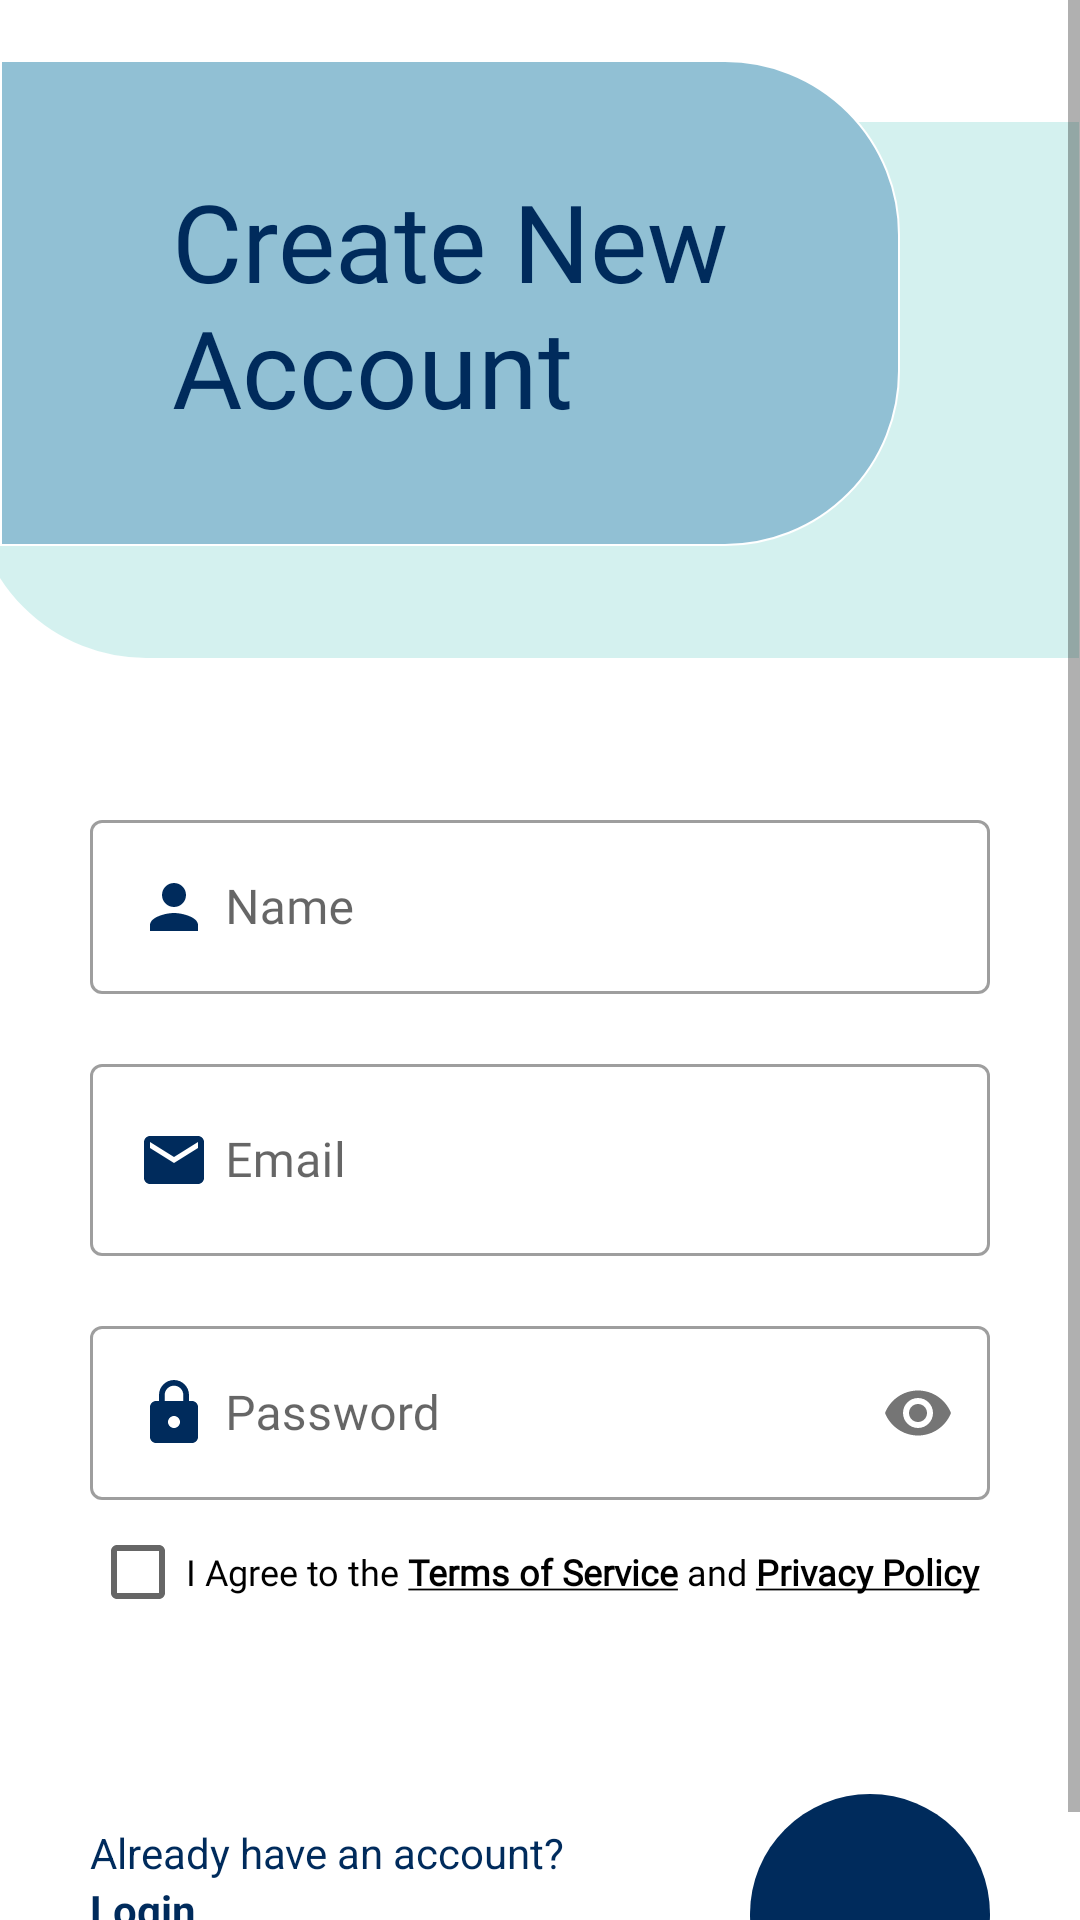

Produce the Android XML layout that renders to this screen, including the resource entries it uses.
<!-- AndroidManifest.xml: application theme Theme.FishBud -->
<!-- res/layout/fragment_register.xml -->
<?xml version="1.0" encoding="utf-8"?>
<androidx.constraintlayout.widget.ConstraintLayout xmlns:android="http://schemas.android.com/apk/res/android"
    xmlns:app="http://schemas.android.com/apk/res-auto"
    xmlns:tools="http://schemas.android.com/tools"
    android:layout_width="match_parent"
    android:layout_height="match_parent"
    tools:context=".ui.authentication.RegisterFragment">

    <ScrollView
        android:layout_width="match_parent"
        android:layout_height="match_parent"
        app:layout_constraintEnd_toEndOf="parent"
        app:layout_constraintStart_toStartOf="parent"
        app:layout_constraintTop_toTopOf="parent">

        <androidx.constraintlayout.widget.ConstraintLayout
            android:layout_width="match_parent"
            android:layout_height="match_parent">

            <androidx.constraintlayout.widget.ConstraintLayout
                android:id="@+id/ll1"
                android:layout_width="match_parent"
                android:layout_height="wrap_content"
                app:layout_constraintStart_toStartOf="parent"
                app:layout_constraintTop_toTopOf="parent">

                <ImageView
                    android:id="@+id/imageView2"
                    android:layout_width="370dp"
                    android:layout_height="180dp"
                    android:layout_marginStart="52dp"
                    android:layout_marginTop="20dp"
                    android:background="@drawable/rounded_corner2"
                    app:layout_constraintEnd_toEndOf="parent"
                    app:layout_constraintTop_toTopOf="@id/imageView"
                    tools:ignore="ContentDescription" />

                <ImageView
                    android:id="@+id/imageView"
                    android:layout_width="300dp"
                    android:layout_height="162dp"
                    android:layout_marginTop="20dp"
                    android:background="@drawable/rounded_corner"
                    app:layout_constraintStart_toStartOf="parent"
                    app:layout_constraintTop_toTopOf="parent"
                    tools:ignore="ContentDescription" />

                <TextView
                    android:layout_width="wrap_content"
                    android:layout_height="wrap_content"
                    android:fontFamily="@font/poppins_semibold"
                    android:text="@string/create_new_naccount"
                    android:textColor="@color/tosca_900"
                    android:textSize="36sp"
                    app:layout_constraintBottom_toBottomOf="@+id/imageView"
                    app:layout_constraintEnd_toEndOf="@+id/imageView"
                    app:layout_constraintStart_toStartOf="parent"
                    app:layout_constraintTop_toTopOf="@+id/imageView" />

            </androidx.constraintlayout.widget.ConstraintLayout>

            <LinearLayout
                android:id="@+id/ll2"
                android:layout_width="match_parent"
                android:layout_height="wrap_content"
                android:orientation="vertical"
                android:padding="30dp"
                app:layout_constraintTop_toBottomOf="@id/ll1">

                <com.google.android.material.textfield.TextInputLayout
                    android:id="@+id/til_name"
                    style="@style/Widget.MaterialComponents.TextInputLayout.OutlinedBox"
                    android:layout_width="match_parent"
                    android:layout_height="wrap_content"
                    android:layout_marginTop="18dp">

                    <com.google.android.material.textfield.TextInputEditText
                        android:id="@+id/et_name"
                        android:layout_width="match_parent"
                        android:layout_height="wrap_content"
                        android:drawableStart="@drawable/ic_baseline_person_24"
                        android:drawablePadding="5dp"
                        android:fontFamily="@font/poppins"
                        android:hint="@string/name"
                        android:inputType="textPersonName"
                        android:textColor="@color/black"
                        android:textSize="16sp" />
                </com.google.android.material.textfield.TextInputLayout>

                <com.google.android.material.textfield.TextInputLayout
                    android:id="@+id/til_email"
                    style="@style/Widget.MaterialComponents.TextInputLayout.OutlinedBox"
                    android:layout_width="match_parent"
                    android:layout_height="wrap_content"
                    android:layout_marginTop="18dp">

                    <com.google.android.material.textfield.TextInputEditText
                        android:id="@+id/et_email"
                        android:layout_width="match_parent"
                        android:layout_height="64dp"
                        android:drawableStart="@drawable/ic_baseline_email_24_tosca"
                        android:drawablePadding="5dp"
                        android:fontFamily="@font/poppins"
                        android:hint="@string/email"
                        android:inputType="textEmailAddress"
                        android:textColor="@color/black"
                        android:textSize="16sp" />
                </com.google.android.material.textfield.TextInputLayout>

                <com.google.android.material.textfield.TextInputLayout
                    android:id="@+id/til_password"
                    style="@style/Widget.MaterialComponents.TextInputLayout.OutlinedBox"
                    android:layout_width="match_parent"
                    android:layout_height="wrap_content"
                    android:layout_marginTop="18dp"
                    app:passwordToggleEnabled="true">

                    <com.google.android.material.textfield.TextInputEditText
                        android:id="@+id/et_password"
                        android:layout_width="match_parent"
                        android:layout_height="wrap_content"
                        android:drawableStart="@drawable/ic_baseline_lock_24"
                        android:drawablePadding="5dp"
                        android:fontFamily="@font/poppins"
                        android:hint="@string/password"
                        android:inputType="textPassword"
                        android:textColor="@color/black"
                        android:textSize="16sp" />
                </com.google.android.material.textfield.TextInputLayout>

                <CheckBox
                    android:id="@+id/term"
                    android:layout_width="match_parent"
                    android:layout_height="wrap_content"
                    android:fontFamily="@font/poppins"
                    android:text="@string/term"
                    android:textSize="12sp" />

            </LinearLayout>

            <LinearLayout
                android:id="@+id/ll3"
                android:layout_width="wrap_content"
                android:layout_height="wrap_content"
                android:layout_marginBottom="10dp"
                android:orientation="vertical"
                android:padding="30dp"
                app:layout_constraintStart_toStartOf="parent"
                app:layout_constraintTop_toBottomOf="@id/ll2">

                <TextView
                    android:layout_width="wrap_content"
                    android:layout_height="wrap_content"
                    android:text="@string/already_have_an_account"
                    android:textColor="@color/tosca_900"
                    app:layout_constraintBottom_toBottomOf="parent"
                    app:layout_constraintStart_toStartOf="parent" />

                <TextView
                    android:id="@+id/login"
                    android:layout_width="wrap_content"
                    android:layout_height="wrap_content"
                    android:text="@string/loginText"
                    android:textColor="@color/tosca_900"
                    app:layout_constraintBottom_toBottomOf="parent"
                    app:layout_constraintStart_toStartOf="parent" />

            </LinearLayout>

            <ProgressBar
                android:id="@+id/progressBar"
                android:layout_width="match_parent"
                android:layout_height="wrap_content"
                android:visibility="gone"
                app:layout_constraintBottom_toBottomOf="parent"
                app:layout_constraintEnd_toEndOf="parent"
                app:layout_constraintStart_toStartOf="parent"
                app:layout_constraintTop_toTopOf="parent" />

            
            
            
            
            
            
            
            
            

            <ImageButton
                android:id="@+id/registerBtn"
                android:layout_width="80dp"
                android:layout_height="80dp"
                android:layout_marginTop="20dp"
                android:layout_marginEnd="30dp"
                android:background="@drawable/circle"
                app:layout_constraintEnd_toEndOf="parent"
                app:layout_constraintTop_toBottomOf="@id/ll2"
                tools:ignore="ContentDescription" />

            <ImageView
                android:layout_width="30dp"
                android:layout_height="30dp"
                android:src="@drawable/ic_baseline_arrow_forward_24"
                app:layout_constraintBottom_toBottomOf="@id/registerBtn"
                app:layout_constraintEnd_toEndOf="@id/registerBtn"
                app:layout_constraintStart_toStartOf="@id/registerBtn"
                app:layout_constraintTop_toTopOf="@id/registerBtn"
                tools:ignore="ContentDescription" />

        </androidx.constraintlayout.widget.ConstraintLayout>
    </ScrollView>
</androidx.constraintlayout.widget.ConstraintLayout>
<!-- resources referenced by this layout -->
<resources>
  <color name="black">#FF000000</color>
  <color name="tosca_900">#002B5C</color>
  <!-- drawable circle (drawable) -->
  <?xml version="1.0" encoding="utf-8"?>
  <shape
      xmlns:android="http://schemas.android.com/apk/res/android"
      android:shape="oval">
  
      <solid
          android:color="@color/tosca_900"/>
  
      <size
          android:width="120dp"
          android:height="120dp"/>
  </shape>
  <!-- drawable ic_baseline_email_24_tosca (drawable) -->
  <vector xmlns:android="http://schemas.android.com/apk/res/android"
      android:width="24dp"
      android:height="24dp"
      android:tint="@color/tosca_900"
      android:viewportWidth="24"
      android:viewportHeight="24">
      <path
          android:fillColor="@android:color/white"
          android:pathData="M20,4L4,4c-1.1,0 -1.99,0.9 -1.99,2L2,18c0,1.1 0.9,2 2,2h16c1.1,0 2,-0.9 2,-2L22,6c0,-1.1 -0.9,-2 -2,-2zM20,8l-8,5 -8,-5L4,6l8,5 8,-5v2z" />
  </vector>
  <!-- drawable ic_baseline_person_24 (drawable) -->
  <vector xmlns:android="http://schemas.android.com/apk/res/android"
      android:width="24dp"
      android:height="24dp"
      android:tint="@color/tosca_900"
      android:viewportWidth="24"
      android:viewportHeight="24">
      <path
          android:fillColor="@android:color/white"
          android:pathData="M12,12c2.21,0 4,-1.79 4,-4s-1.79,-4 -4,-4 -4,1.79 -4,4 1.79,4 4,4zM12,14c-2.67,0 -8,1.34 -8,4v2h16v-2c0,-2.66 -5.33,-4 -8,-4z" />
  </vector>
  <!-- drawable rounded_corner (drawable) -->
  <shape xmlns:android="http://schemas.android.com/apk/res/android"
      android:shape="rectangle" >
  
      <corners
          android:bottomRightRadius="58dp"
          android:topRightRadius="58dp" />
  
      <stroke
          android:width="0.5dp"
          android:color="@color/white" />
  
      <solid android:color="@color/tosca_700" />
  
  </shape>
  <!-- drawable rounded_corner2 (drawable) -->
  <shape xmlns:android="http://schemas.android.com/apk/res/android"
      android:shape="rectangle" >
  
      <corners
          android:bottomLeftRadius="58dp"
          android:topLeftRadius="58dp" />
  
      <stroke
          android:width="0.5dp"
          android:color="@color/white" />
  
      <solid android:color="@color/tosca_200" />
  
  </shape>
  <!-- drawable rounded_corner3 (drawable) -->
  <shape xmlns:android="http://schemas.android.com/apk/res/android"
      android:shape="rectangle">
  
  
      <stroke
          android:width="0.5dp"
          android:color="@color/white" />
  
      <solid android:color="@color/tosca_100" />
  
  </shape>
  <string name="already_have_an_account">Already have an account?</string>
  <string name="create_new_naccount">Create New\nAccount</string>
  <string name="email">Email</string>
  <string name="loginText"><b><u>Login</u></b></string>
  <string name="name">Name</string>
  <string name="password">Password</string>
  <string name="term">I Agree to the <b><u>Terms of Service</u></b> and <b><u>Privacy Policy</u></b></string>
  <style name="Theme.FishBud" parent="Theme.MaterialComponents.DayNight.NoActionBar">
          
          <item name="colorPrimary">@color/tosca_900</item>
          <item name="colorPrimaryVariant">@color/purple_700</item>
          <item name="colorOnPrimary">@color/white</item>
          
          <item name="colorSecondary">@color/teal_200</item>
          <item name="colorSecondaryVariant">@color/teal_700</item>
          <item name="colorOnSecondary">@color/black</item>
          
          <item name="android:statusBarColor" tools:targetApi="l">?attr/colorPrimaryVariant</item>
          
      </style>
  <color name="white">#FFFFFFFF</color>
  <color name="tosca_700">#91C0D4</color>
  <color name="tosca_200">#D4F1EF</color>
  <color name="tosca_100">#DEE9F2</color>
  <color name="purple_700">#FF3700B3</color>
  <color name="teal_200">#FF03DAC5</color>
  <color name="teal_700">#FF018786</color>
</resources>
